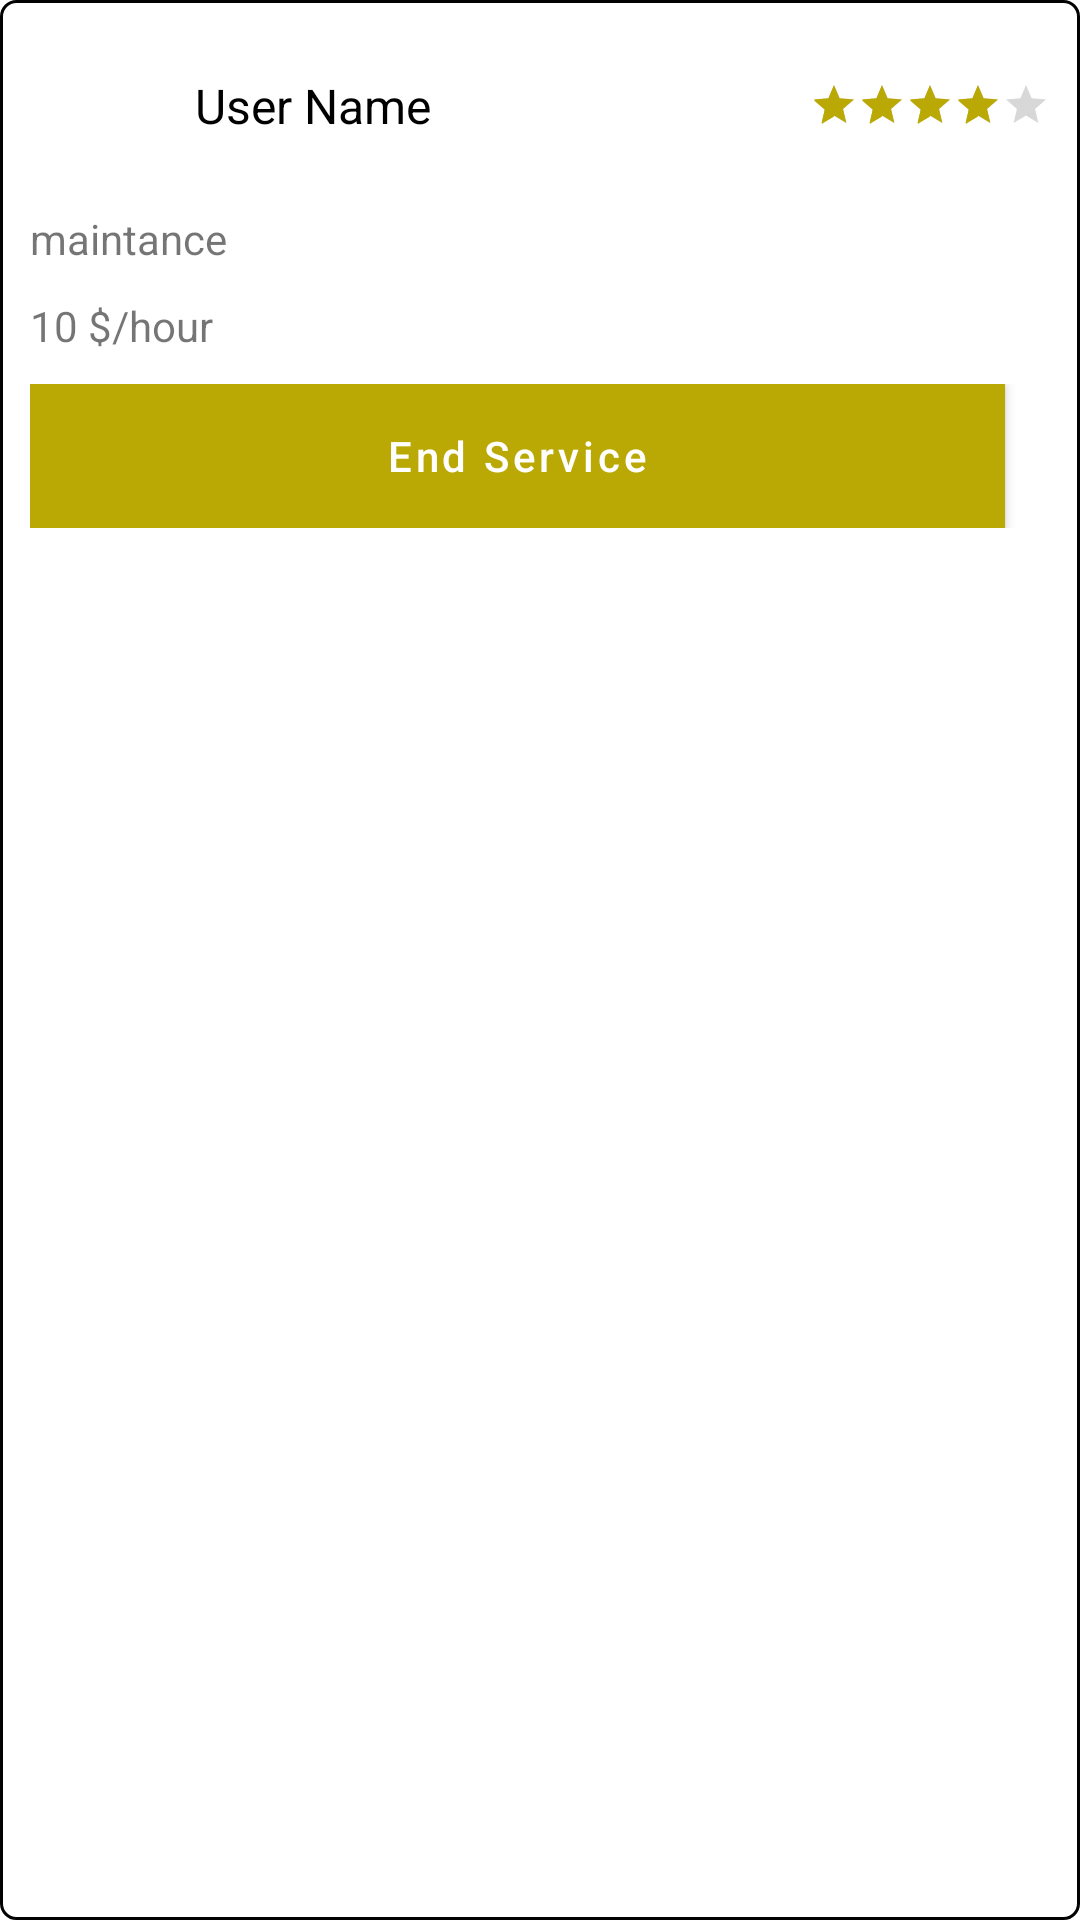

Produce the Android XML layout that renders to this screen, including the resource entries it uses.
<!-- AndroidManifest.xml: application theme AppTheme -->
<!-- res/layout/inprocess_list_item.xml -->
<android.support.constraint.ConstraintLayout
    xmlns:android="http://schemas.android.com/apk/res/android"
    xmlns:app="http://schemas.android.com/apk/res-auto"
    xmlns:tools="http://schemas.android.com/tools"
    android:id="@+id/cons"
    android:layout_width="match_parent"
    android:layout_height="wrap_content"
    android:layout_margin="5dp"
    android:background="@drawable/border"
    android:padding="10dp">

    <ImageView
        android:id="@+id/image"
        android:layout_width="50dp"
        android:layout_height="50dp"
        android:src="@drawable/profile_user_pic"
        app:layout_constraintStart_toStartOf="parent"
        app:layout_constraintTop_toTopOf="parent" />


    <TextView
        android:id="@+id/user_name"
        android:layout_width="0dp"
        android:layout_height="wrap_content"
        android:layout_marginStart="5dp"
        android:layout_marginEnd="5dp"
        android:text="@string/userName"
        android:textColor="@android:color/black"
        android:textSize="16sp"
        app:layout_constraintBottom_toBottomOf="@id/image"
        app:layout_constraintEnd_toStartOf="@id/inprogresItem_ratingBar_id"
        app:layout_constraintStart_toEndOf="@id/image"
        app:layout_constraintTop_toTopOf="@id/image" />

    <TextView
        android:id="@+id/service_type"
        android:layout_width="wrap_content"
        android:layout_height="wrap_content"
        android:layout_marginTop="10dp"
        android:text="@string/service_type_text"
        app:layout_constraintStart_toStartOf="@id/image"
        app:layout_constraintTop_toBottomOf="@id/image" />


    <TextView
        android:id="@+id/finish_time_service_text"
        android:layout_width="wrap_content"
        android:layout_height="wrap_content"
        android:layout_marginTop="10dp"
        android:text="@string/price"
        app:layout_constraintStart_toStartOf="@id/image"
        app:layout_constraintTop_toBottomOf="@id/service_type" />

    <LinearLayout
        android:layout_width="match_parent"
        android:layout_height="wrap_content"
        android:layout_marginTop="10dp"
        android:orientation="horizontal"
        app:layout_constraintEnd_toEndOf="parent"
        app:layout_constraintStart_toStartOf="@id/image"
        app:layout_constraintTop_toBottomOf="@id/finish_time_service_text">

        <android.support.design.button.MaterialButton
            android:id="@+id/end_service"
            android:layout_width="match_parent"
            android:layout_height="wrap_content"
            android:layout_weight="1"
            android:background="@color/colorPrimary"
            android:layout_marginEnd="10dp"
            android:text="@string/end_service"
            android:textColor="@color/white"
            android:textAllCaps="false"
            />

        <ImageView

            android:id="@+id/cancel_service"
            android:layout_width="wrap_content"
            android:layout_height="wrap_content"
            android:layout_gravity="center_vertical"
            android:layout_marginEnd="5dp"
            android:scaleType="fitXY"
            android:src="@drawable/signup_delete"
            android:layout_marginRight="5dp" />

    </LinearLayout>


    <RatingBar
        android:id="@+id/inprogresItem_ratingBar_id"
        style="@style/Base.Widget.AppCompat.RatingBar.Small"
        android:layout_width="wrap_content"
        android:layout_height="wrap_content"
        android:rating="4"
        app:layout_constraintBottom_toBottomOf="@id/image"
        app:layout_constraintEnd_toEndOf="parent"
        app:layout_constraintTop_toTopOf="@id/image" />
</android.support.constraint.ConstraintLayout>
<!-- resources referenced by this layout -->
<resources>
  <color name="colorPrimary">#baa805</color>
  <color name="white">#ffffff</color>
  <!-- drawable border (drawable) -->
  <shape xmlns:android="http://schemas.android.com/apk/res/android"
      android:shape="rectangle">
      <stroke android:color="@color/black"
          android:width="1dp"
          />
      <corners android:radius="5dp" />
  </shape>
  <string name="end_service" translatable="false">End Service</string>
  <string name="price" translatable="false">10 $/hour</string>
  <string name="service_type_text" translatable="false">maintance</string>
  <string name="userName">User Name</string>
  <style name="AppTheme" parent="Theme.MaterialComponents.Light.NoActionBar">
          
          <item name="colorPrimary">@color/colorPrimary</item>
          <item name="colorPrimaryDark">@color/colorPrimaryDark</item>
          <item name="colorAccent">@color/colorAccent</item>
      </style>
  <color name="black">#020202</color>
  <color name="colorPrimaryDark">#a39308</color>
  <color name="colorAccent">#baa805</color>
</resources>
